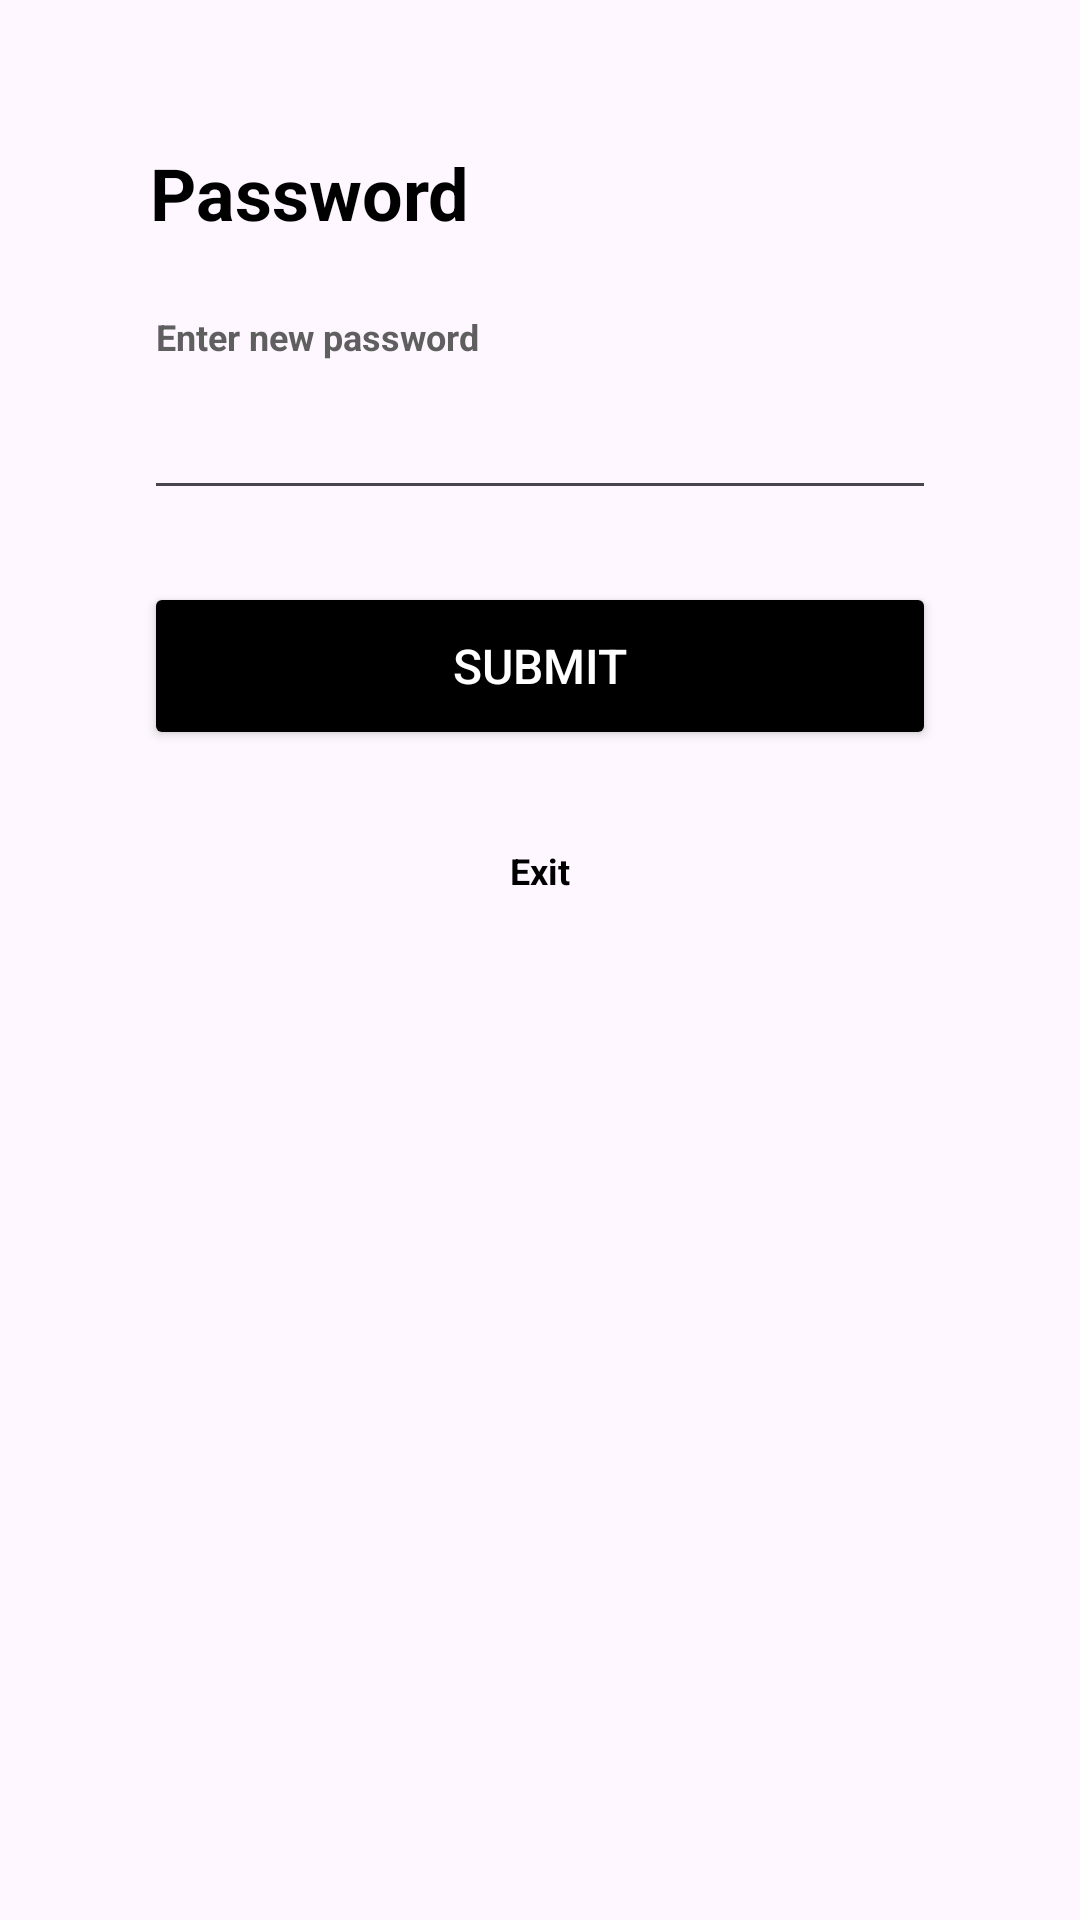

This screen was rendered from an Android layout file. Write that file and the resources it references.
<!-- AndroidManifest.xml: application theme Theme.FoodDream -->
<!-- res/layout/reset_password_page.xml -->
<?xml version="1.0" encoding="utf-8"?>
<LinearLayout
    xmlns:android="http://schemas.android.com/apk/res/android"
    xmlns:tools="http://schemas.android.com/tools"
    android:id="@+id/scrollView"
    android:layout_width="match_parent"
    android:layout_height="match_parent"
    android:fillViewport="true">

    <LinearLayout
        android:id="@+id/reset_password_page"
        android:layout_width="match_parent"
        android:layout_height="match_parent"
        android:orientation="vertical"
        tools:context=".views.LoginView">

        <LinearLayout
            android:layout_width="match_parent"
            android:layout_height="wrap_content"
            android:orientation="vertical">

            <TextView
                android:id="@+id/resetPasswordPagePlaceholder"
                android:layout_width="match_parent"
                android:layout_height="32dp"
                android:layout_gravity="center"
                android:layout_marginHorizontal="38dp"
                android:layout_marginTop="48dp"
                android:text="@string/password_placeholder"
                android:textStyle="bold"
                android:textColor="#000000"
                android:maxLines="1"
                android:paddingHorizontal="12dp"
                android:textSize="24sp">
            </TextView>

            <TextView
                android:id="@+id/passwordPlaceholder"
                android:layout_width="match_parent"
                android:layout_height="18dp"
                android:layout_gravity="center"
                android:layout_marginTop="24dp"
                android:layout_marginHorizontal="40dp"
                android:text="@string/new_password_placeholder"
                android:textStyle="bold"
                android:textColor="#5f5f5f"
                android:maxLines="1"
                android:paddingHorizontal="12dp"
                android:textSize="12sp">
            </TextView>

            <EditText
                android:id="@+id/new_password"
                android:layout_width="match_parent"
                android:layout_height="48dp"
                android:layout_gravity="center"
                android:layout_marginHorizontal="48dp"
                android:autofillHints="email"
                android:focusable="true"
                android:inputType="textPassword"
                android:maxLines="1"
                android:paddingHorizontal="12dp"
                android:textSize="16sp"
                tools:ignore="LabelFor" />

            <Button
                android:id="@+id/submit_button"
                android:layout_width="match_parent"
                android:layout_height="wrap_content"
                android:layout_marginHorizontal="48dp"
                android:layout_marginTop="24dp"
                android:backgroundTint="#000000"
                android:minHeight="56dp"
                android:paddingHorizontal="12dp"
                android:paddingVertical="8dp"
                android:text="@string/submit_button"
                android:textColor="#ffffff"
                android:textSize="16sp" />

        </LinearLayout>

        <RelativeLayout
            android:layout_width="284dp"
            android:layout_height="424dp"
            android:layout_gravity="center">

            <TextView
                android:id="@+id/exitPlaceholder"
                android:layout_width="match_parent"
                android:layout_height="wrap_content"
                android:gravity="center"
                android:text="@string/exit"
                android:textStyle="bold"
                android:layout_marginVertical="32dp"
                android:textColor="#000000"
                android:textSize="12sp"/>

        </RelativeLayout>

        <LinearLayout
            android:layout_width="match_parent"
            android:layout_height="wrap_content"
            android:orientation="horizontal"
            android:padding="12dp">

            <ImageView
                android:id="@+id/helpIcon"
                android:layout_width="64dp"
                android:layout_height="84dp"
                android:contentDescription="@string/help_icon"
                android:src="@drawable/helpicon" />

            <View
                android:layout_width="0dp"
                android:layout_height="1dp"
                android:layout_weight="1" />

            <ImageView
                android:id="@+id/customerSupportIcon"
                android:layout_width="76dp"
                android:layout_height="96dp"
                android:contentDescription="@string/support_icon"
                android:src="@drawable/supporticon" />

        </LinearLayout>

    </LinearLayout>

</LinearLayout>
<!-- resources referenced by this layout -->
<resources>
  <!-- drawable supporticon: png bitmap (drawable, 57757 bytes) -->
  <string name="exit">Exit</string>
  <string name="help_icon">User Guide Button</string>
  <string name="new_password_placeholder">Enter new password</string>
  <string name="password_placeholder">Password</string>
  <string name="submit_button">Submit</string>
  <string name="support_icon">Customer Support Button</string>
  <style name="Theme.FoodDream" parent="Base.Theme.FoodDream" />
  <style name="Base.Theme.FoodDream" parent="Theme.Material3.DayNight.NoActionBar">
          
          
      </style>
</resources>
